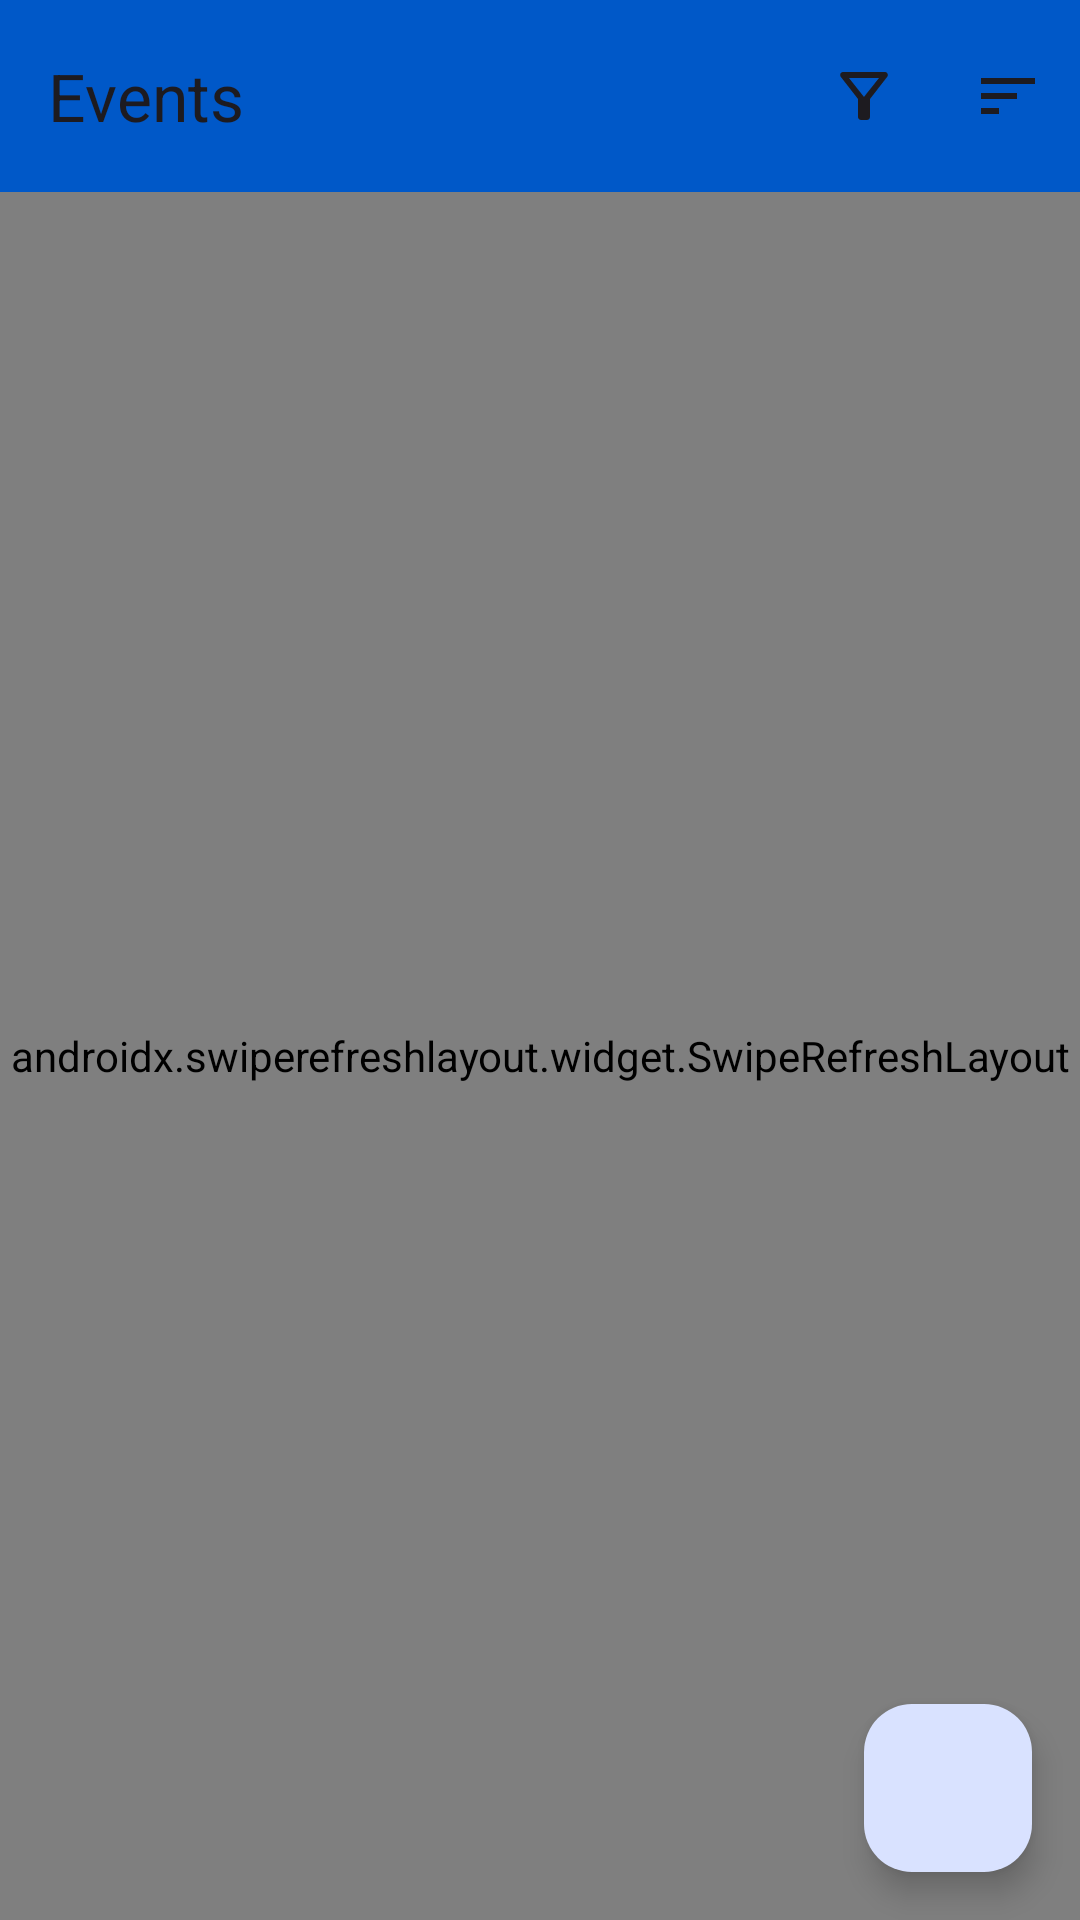

The Android layout XML behind this screen, and the referenced resources:
<!-- AndroidManifest.xml: application theme Theme.TicketsMobile -->
<!-- res/layout/activity_main.xml -->
<?xml version="1.0" encoding="utf-8"?>
<androidx.coordinatorlayout.widget.CoordinatorLayout xmlns:android="http://schemas.android.com/apk/res/android"
    xmlns:app="http://schemas.android.com/apk/res-auto"
    xmlns:tools="http://schemas.android.com/tools"
    android:layout_width="match_parent"
    android:layout_height="match_parent">

    <com.google.android.material.appbar.AppBarLayout
        android:id="@+id/mainAppbar"
        android:layout_width="match_parent"
        android:layout_height="wrap_content">

        <com.google.android.material.appbar.MaterialToolbar
            android:id="@+id/mainToolbar"
            android:layout_width="match_parent"
            android:layout_height="?attr/actionBarSize"
            android:minHeight="?attr/actionBarSize"
            android:background="?attr/colorPrimary"
            app:menu="@menu/main_toolbar"
            app:title="@string/mainToolbarTitle" />

    </com.google.android.material.appbar.AppBarLayout>

    <androidx.core.widget.NestedScrollView
        android:layout_width="match_parent"
        android:layout_height="match_parent"
        android:fillViewport="true"
        app:layout_behavior="@string/appbar_scrolling_view_behavior">

        <androidx.swiperefreshlayout.widget.SwipeRefreshLayout
            android:layout_width="match_parent"
            android:layout_height="match_parent"
            android:id="@+id/eventSwipeRefreshLayout">

            <androidx.constraintlayout.widget.ConstraintLayout
                android:layout_width="match_parent"
                android:layout_height="match_parent"
                tools:context=".ui.activities.MainActivity">

                <androidx.recyclerview.widget.RecyclerView
                    android:id="@+id/eventRecyclerView"
                    android:layout_width="0dp"
                    android:layout_height="0dp"
                    app:layout_constraintBottom_toBottomOf="parent"
                    app:layout_constraintEnd_toEndOf="parent"
                    app:layout_constraintStart_toStartOf="parent"
                    app:layout_constraintTop_toTopOf="parent" />
            </androidx.constraintlayout.widget.ConstraintLayout>

        </androidx.swiperefreshlayout.widget.SwipeRefreshLayout>

    </androidx.core.widget.NestedScrollView>

    <com.google.android.material.floatingactionbutton.FloatingActionButton
        android:id="@+id/ordersFab"
        android:layout_width="wrap_content"
        android:layout_height="wrap_content"
        android:layout_gravity="bottom|end"
        android:layout_margin="16dp"
        android:contentDescription="@string/fab_content_description"
        app:srcCompat="@drawable/outline_shopping_cart_24"/>

</androidx.coordinatorlayout.widget.CoordinatorLayout>
<!-- resources referenced by this layout -->
<resources>
  <string name="fab_content_description">Check orders</string>
  <string name="mainToolbarTitle">Events</string>
  <style name="Theme.TicketsMobile" parent="Base.Theme.TicketsMobile" />
  <style name="Base.Theme.TicketsMobile" parent="Theme.Material3.Light.NoActionBar">
          <item name="colorPrimary">@color/md_theme_light_primary</item>
          <item name="colorOnPrimary">@color/md_theme_light_onPrimary</item>
          <item name="colorPrimaryContainer">@color/md_theme_light_primaryContainer</item>
          <item name="colorOnPrimaryContainer">@color/md_theme_light_onPrimaryContainer</item>
          <item name="colorSecondary">@color/md_theme_light_secondary</item>
          <item name="colorOnSecondary">@color/md_theme_light_onSecondary</item>
          <item name="colorSecondaryContainer">@color/md_theme_light_secondaryContainer</item>
          <item name="colorOnSecondaryContainer">@color/md_theme_light_onSecondaryContainer</item>
          <item name="colorTertiary">@color/md_theme_light_tertiary</item>
          <item name="colorOnTertiary">@color/md_theme_light_onTertiary</item>
          <item name="colorTertiaryContainer">@color/md_theme_light_tertiaryContainer</item>
          <item name="colorOnTertiaryContainer">@color/md_theme_light_onTertiaryContainer</item>
          <item name="colorError">@color/md_theme_light_error</item>
          <item name="colorErrorContainer">@color/md_theme_light_errorContainer</item>
          <item name="colorOnError">@color/md_theme_light_onError</item>
          <item name="colorOnErrorContainer">@color/md_theme_light_onErrorContainer</item>
          <item name="android:colorBackground">@color/md_theme_light_background</item>
          <item name="colorOnBackground">@color/md_theme_light_onBackground</item>
          <item name="colorSurface">@color/md_theme_light_surface</item>
          <item name="colorOnSurface">@color/md_theme_light_onSurface</item>
          <item name="colorSurfaceVariant">@color/md_theme_light_surfaceVariant</item>
          <item name="colorOnSurfaceVariant">@color/md_theme_light_onSurfaceVariant</item>
          <item name="colorOutline">@color/md_theme_light_outline</item>
          <item name="colorOnSurfaceInverse">@color/md_theme_light_inverseOnSurface</item>
          <item name="colorSurfaceInverse">@color/md_theme_light_inverseSurface</item>
          <item name="colorPrimaryInverse">@color/md_theme_light_inversePrimary</item>
      </style>
  <color name="md_theme_light_primary">#0058C8</color>
  <color name="md_theme_light_onPrimary">#FFFFFF</color>
  <color name="md_theme_light_primaryContainer">#D9E2FF</color>
  <color name="md_theme_light_onPrimaryContainer">#001944</color>
  <color name="md_theme_light_secondary">#006782</color>
  <color name="md_theme_light_onSecondary">#FFFFFF</color>
  <color name="md_theme_light_secondaryContainer">#BBE9FF</color>
  <color name="md_theme_light_onSecondaryContainer">#001F29</color>
  <color name="md_theme_light_tertiary">#196C31</color>
  <color name="md_theme_light_onTertiary">#FFFFFF</color>
  <color name="md_theme_light_tertiaryContainer">#A3F6AB</color>
  <color name="md_theme_light_onTertiaryContainer">#002108</color>
  <color name="md_theme_light_error">#BA1A1A</color>
  <color name="md_theme_light_errorContainer">#FFDAD6</color>
  <color name="md_theme_light_onError">#FFFFFF</color>
  <color name="md_theme_light_onErrorContainer">#410002</color>
  <color name="md_theme_light_background">#FEFBFF</color>
  <color name="md_theme_light_onBackground">#1B1B1F</color>
  <color name="md_theme_light_surface">#FEFBFF</color>
  <color name="md_theme_light_onSurface">#1B1B1F</color>
  <color name="md_theme_light_surfaceVariant">#E1E2EC</color>
  <color name="md_theme_light_onSurfaceVariant">#44464F</color>
  <color name="md_theme_light_outline">#757780</color>
  <color name="md_theme_light_inverseOnSurface">#F2F0F4</color>
  <color name="md_theme_light_inverseSurface">#303034</color>
  <color name="md_theme_light_inversePrimary">#AFC6FF</color>
</resources>
